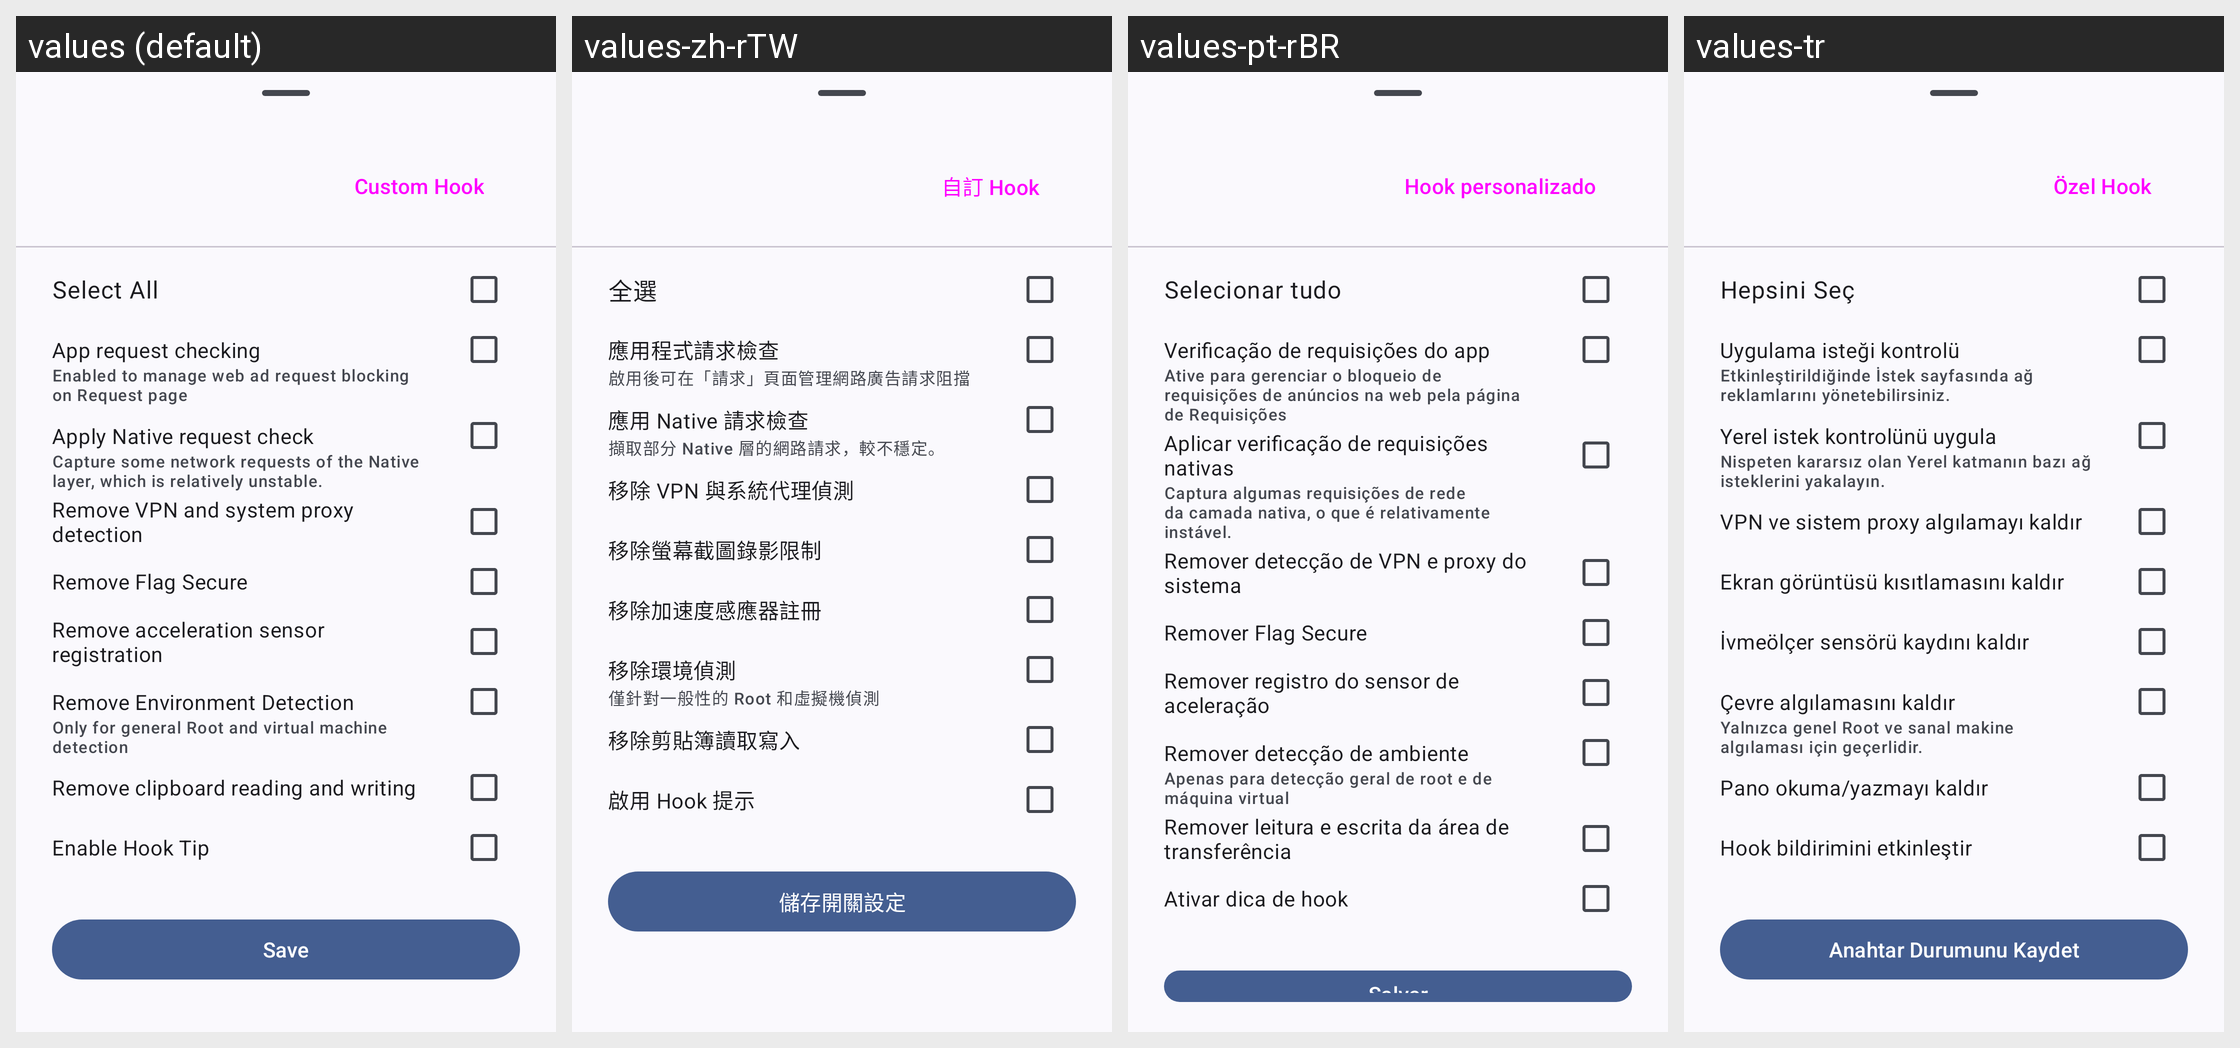

Here is an Android app screen in its default locale and in the app's own translations. Write out the translated-string differences for the strings that appear on this screen.
Android screen res/layout/bottom_dialog_switches.xml rendered under 4 locales, left to right: values (default), values-zh-rTW, values-pt-rBR, values-tr. Device: Nexus 5 (rendered at 1080×1920; each locale shown at half size, 540×960, under a caption strip naming it); theme AppTheme.
Other locales in the repository, not shown: values-zh-rCN, values-zh-rHK.
Strings drawn on this screen, with the default value and each locale's value (text and hints the layout hard-codes, and strings that could not be matched under every locale, appear in the picture but are not listed):

title_custom_hook
  values: Custom Hook
  values-zh-rTW: 自訂 Hook
  values-pt-rBR: Hook personalizado
  values-tr: Özel Hook

select_all
  values: Select All
  values-zh-rTW: 全選
  values-pt-rBR: Selecionar tudo
  values-tr: Hepsini Seç

check_request
  values: App request checking
  values-zh-rTW: 應用程式請求檢查
  values-pt-rBR: Verificação de requisições do app
  values-tr: Uygulama isteği kontrolü

description_two
  values: Enabled to manage web ad request blocking on Request page
  values-zh-rTW: 啟用後可在「請求」頁面管理網路廣告請求阻擋
  values-pt-rBR: Ative para gerenciar o bloqueio de requisições de anúncios na web pela página de Requisições
  values-tr: Etkinleştirildiğinde İstek sayfasında ağ reklamlarını yönetebilirsiniz.

native_request_hook
  values: Apply Native request check
  values-zh-rTW: 應用 Native 請求檢查
  values-pt-rBR: Aplicar verificação de requisições nativas
  values-tr: Yerel istek kontrolünü uygula

description_nine
  values: Capture some network requests of the Native layer, which is relatively unstable.
  values-zh-rTW: 擷取部分 Native 層的網路請求，較不穩定。
  values-pt-rBR: Captura algumas requisições de rede da camada nativa, o que é relativamente instável.
  values-tr: Nispeten kararsız olan Yerel katmanın bazı ağ isteklerini yakalayın.

remove_vpn_state
  values: Remove VPN and system proxy detection
  values-zh-rTW: 移除 VPN 與系統代理偵測
  values-pt-rBR: Remover detecção de VPN e proxy do sistema
  values-tr: VPN ve sistem proxy algılamayı kaldır

remove_flag_secure
  values: Remove Flag Secure
  values-zh-rTW: 移除螢幕截圖錄影限制
  values-pt-rBR: Remover Flag Secure
  values-tr: Ekran görüntüsü kısıtlamasını kaldır

remove_sensor_monitor
  values: Remove acceleration sensor registration
  values-zh-rTW: 移除加速度感應器註冊
  values-pt-rBR: Remover registro do sensor de aceleração
  values-tr: İvmeölçer sensörü kaydını kaldır

remove_envi_detection
  values: Remove Environment Detection
  values-zh-rTW: 移除環境偵測
  values-pt-rBR: Remover detecção de ambiente
  values-tr: Çevre algılamasını kaldır

description_six
  values: Only for general Root and virtual machine detection
  values-zh-rTW: 僅針對一般性的 Root 和虛擬機偵測
  values-pt-rBR: Apenas para detecção geral de root e de máquina virtual
  values-tr: Yalnızca genel Root ve sanal makine algılaması için geçerlidir.

remove_clipboard
  values: Remove clipboard reading and writing
  values-zh-rTW: 移除剪貼簿讀取寫入
  values-pt-rBR: Remover leitura e escrita da área de transferência
  values-tr: Pano okuma/yazmayı kaldır

hook_tip_enable
  values: Enable Hook Tip
  values-zh-rTW: 啟用 Hook 提示
  values-pt-rBR: Ativar dica de hook
  values-tr: Hook bildirimini etkinleştir

update_checkbox_status
  values: Save
  values-zh-rTW: 儲存開關設定
  values-pt-rBR: Salvar
  values-tr: Anahtar Durumunu Kaydet
